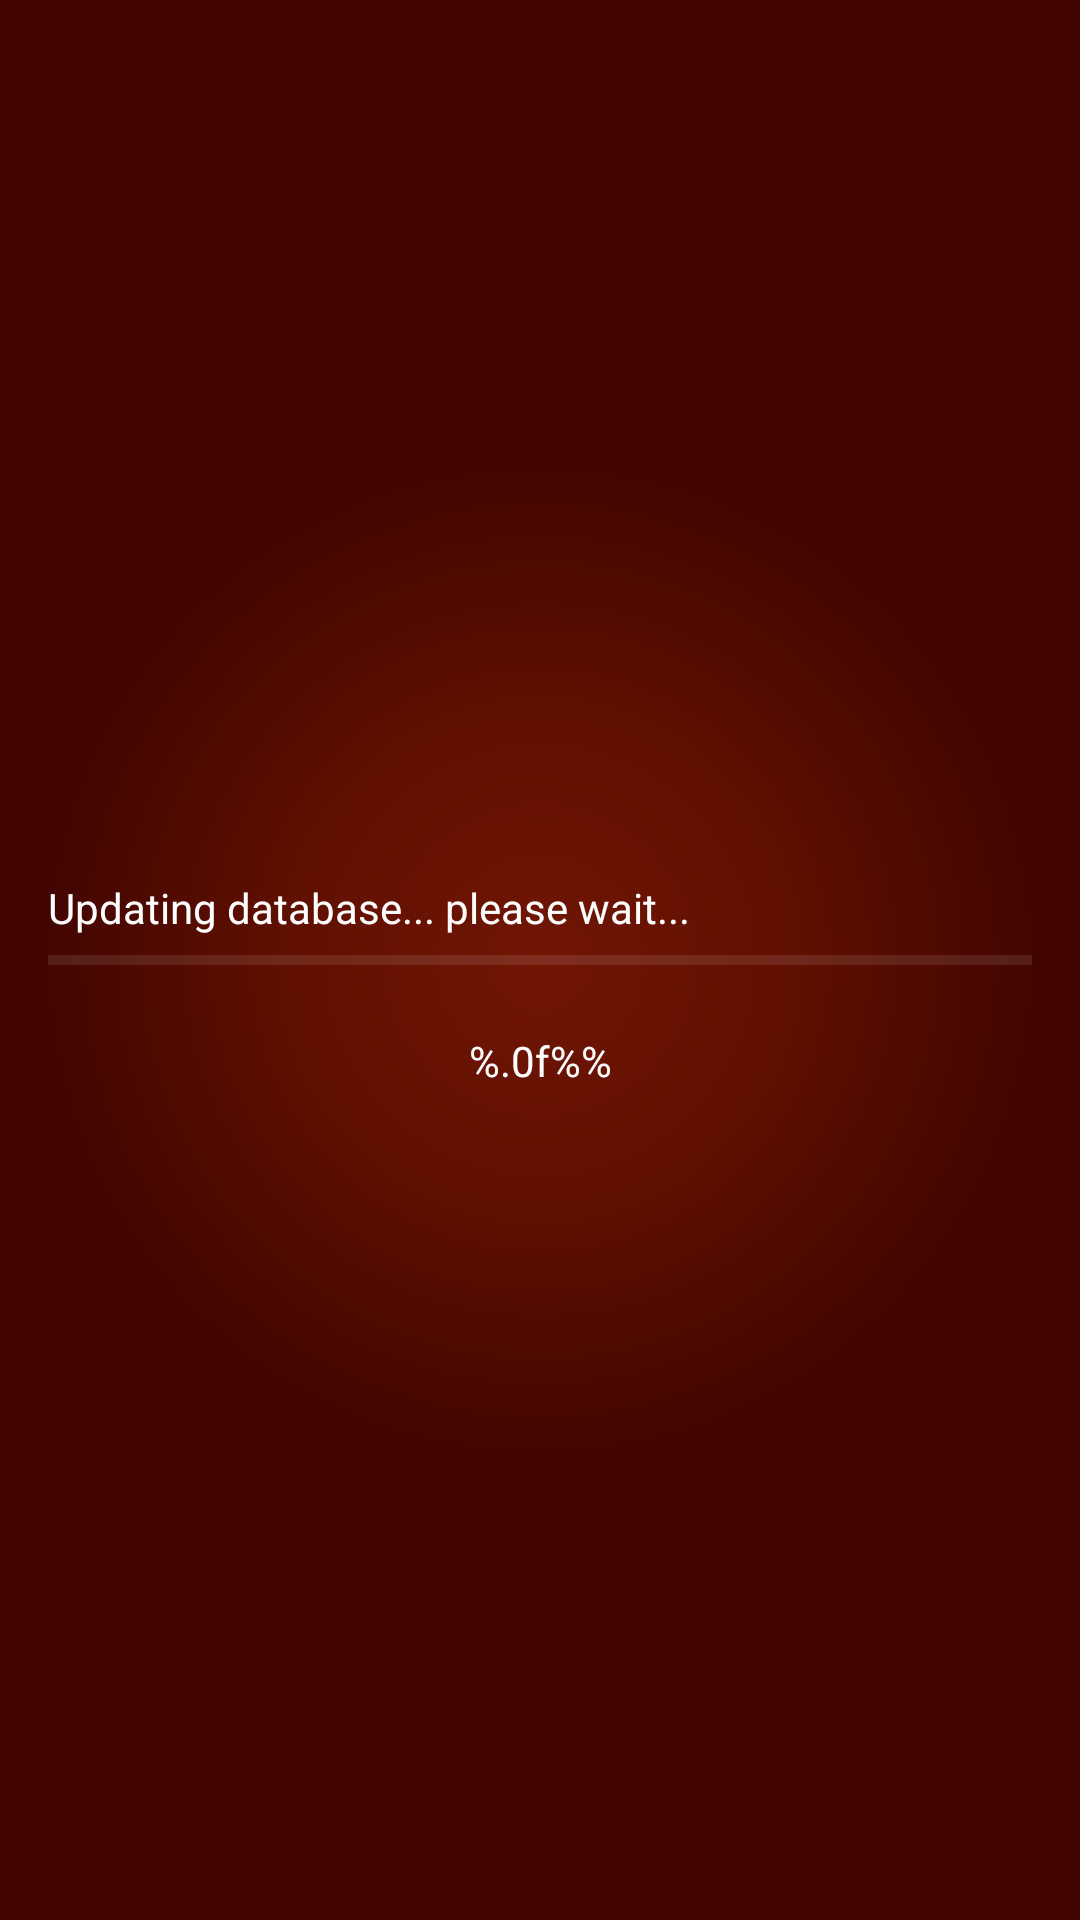

This screen was rendered from an Android layout file. Write that file and the resources it references.
<!-- AndroidManifest.xml: application theme AppTheme -->
<!-- res/layout/activity_update_db.xml -->
<RelativeLayout xmlns:android="http://schemas.android.com/apk/res/android"
    xmlns:tools="http://schemas.android.com/tools"
    android:layout_width="match_parent"
    android:layout_height="match_parent"
    android:paddingBottom="@dimen/activity_vertical_margin"
    android:paddingLeft="@dimen/activity_horizontal_margin"
    android:paddingRight="@dimen/activity_horizontal_margin"
    android:paddingTop="@dimen/activity_vertical_margin"
    tools:context=".UpdateDbActivity"
    android:background="@drawable/red_background" >

    <RelativeLayout
        android:id="@+id/relativelayout_progress_layout"
    	android:layout_width="match_parent"
    	android:layout_height="match_parent"
    	android:visibility="visible">
	    <ProgressBar
	        android:id="@+id/progressbar_progressbar"
	        style="?android:attr/progressBarStyleHorizontal"
	        android:layout_width="fill_parent"
	        android:layout_height="wrap_content"
	        android:layout_alignParentLeft="true"
	        android:layout_alignParentRight="true"
	        android:layout_centerVertical="true" />
	
	    <TextView
	        android:id="@+id/textview_title"
	        android:layout_width="wrap_content"
	        android:layout_height="wrap_content"
	        android:layout_above="@+id/progressbar_progressbar"
	        android:layout_alignParentLeft="true"
	        android:layout_alignParentRight="true"
	        android:text="@string/update_db_title"
	        android:textColor="@color/white" />
	
	    <TextView
	        android:id="@+id/textview_percentage_done"
	        android:layout_width="wrap_content"
	        android:layout_height="wrap_content"
	        android:layout_alignParentLeft="true"
	        android:layout_alignParentRight="true"
	        android:layout_below="@+id/progressbar_progressbar"
	        android:layout_marginTop="16dp"
	        android:text="@string/update_db_percentage_done" 
	        android:textColor="@color/white"
	        android:gravity="center" />
    </RelativeLayout>
    
    <RelativeLayout
        android:id="@+id/relativelayout_error_layout"
    	android:layout_width="match_parent"
    	android:layout_height="match_parent"
    	android:visibility="gone">

        <Button
            android:id="@+id/button_retry"
            android:layout_width="wrap_content"
            android:layout_height="wrap_content"
            android:layout_alignParentLeft="true"
            android:layout_alignParentRight="true"
            android:layout_centerVertical="true"
            android:text="@string/update_db_error_retry"
            android:background="@drawable/button_custom" />

        <TextView
            android:id="@+id/textview_error_status"
            android:layout_width="wrap_content"
            android:layout_height="wrap_content"
            android:layout_above="@+id/button_retry"
            android:layout_alignParentLeft="true"
            android:layout_alignParentRight="true"
            android:text="@string/update_db_partial_errors_status"
            android:layout_marginBottom="10dp"
            android:textColor="@color/white" />

	</RelativeLayout>

</RelativeLayout>
<!-- resources referenced by this layout -->
<resources>
  <color name="white">#ffffff</color>
  <dimen name="activity_horizontal_margin">16dp</dimen>
  <dimen name="activity_vertical_margin">16dp</dimen>
  <!-- drawable button_custom (drawable) -->
  <?xml version="1.0" encoding="utf-8"?>
  <selector xmlns:android="http://schemas.android.com/apk/res/android">
  
      <item android:drawable="@drawable/button_defaut" android:state_enabled="true" android:state_window_focused="false"/>
      <item android:drawable="@drawable/button_pressed" android:state_pressed="true"/>
      <item android:drawable="@drawable/button_defaut" android:state_focused="true"/>
      <item android:drawable="@drawable/button_defaut" android:state_enabled="true"/>
  
  </selector>
  <!-- drawable red_background (drawable) -->
  <?xml version="1.0" encoding="utf-8"?>
       <shape xmlns:android="http://schemas.android.com/apk/res/android">
  	    <gradient 
  	        android:gradientRadius="500"
  			android:centerX="50%"
  			android:centerY="50%"
  			android:centerColor="#601000"
  			android:startColor="#711605"
  			android:endColor="#420501"
  			android:type="radial"
  	     />
  		</shape>
  <string name="update_db_error_retry">Retry</string>
  <string name="update_db_partial_errors_status">Some errors have occured. Retry?</string>
  <string name="update_db_percentage_done">%.0f%%</string>
  <string name="update_db_title">Updating database... please wait...</string>
  <style name="AppTheme" parent="AppBaseTheme">
          
      </style>
  <!-- drawable button_defaut (drawable) -->
  <?xml version="1.0" encoding="utf-8"?>
   		 <shape xmlns:android="http://schemas.android.com/apk/res/android" android:shape="rectangle" >
  			<corners
  				android:radius="5dp"
  			/>
  			<solid
  				android:color="@color/white"
  			/>
  			
  			
  			<stroke
  				android:width="6dp"
  				android:color="@color/yellow"
  			/>
  		</shape>
  <!-- drawable button_pressed (drawable) -->
  <?xml version="1.0" encoding="utf-8"?>
   		 <shape xmlns:android="http://schemas.android.com/apk/res/android" android:shape="rectangle" >
  			<corners
  				android:radius="5dp"
  			/>
  			<solid
  				android:color="@color/selected"
  			/>
  			
  			<stroke
  				android:width="6dp"
  				android:color="@color/yellow"
  			/>
  		</shape>
  <style name="AppBaseTheme" parent="android:Theme.Holo">
          
      </style>
  <color name="yellow">#ffd60a</color>
  <color name="selected">#94B5D1</color>
</resources>
